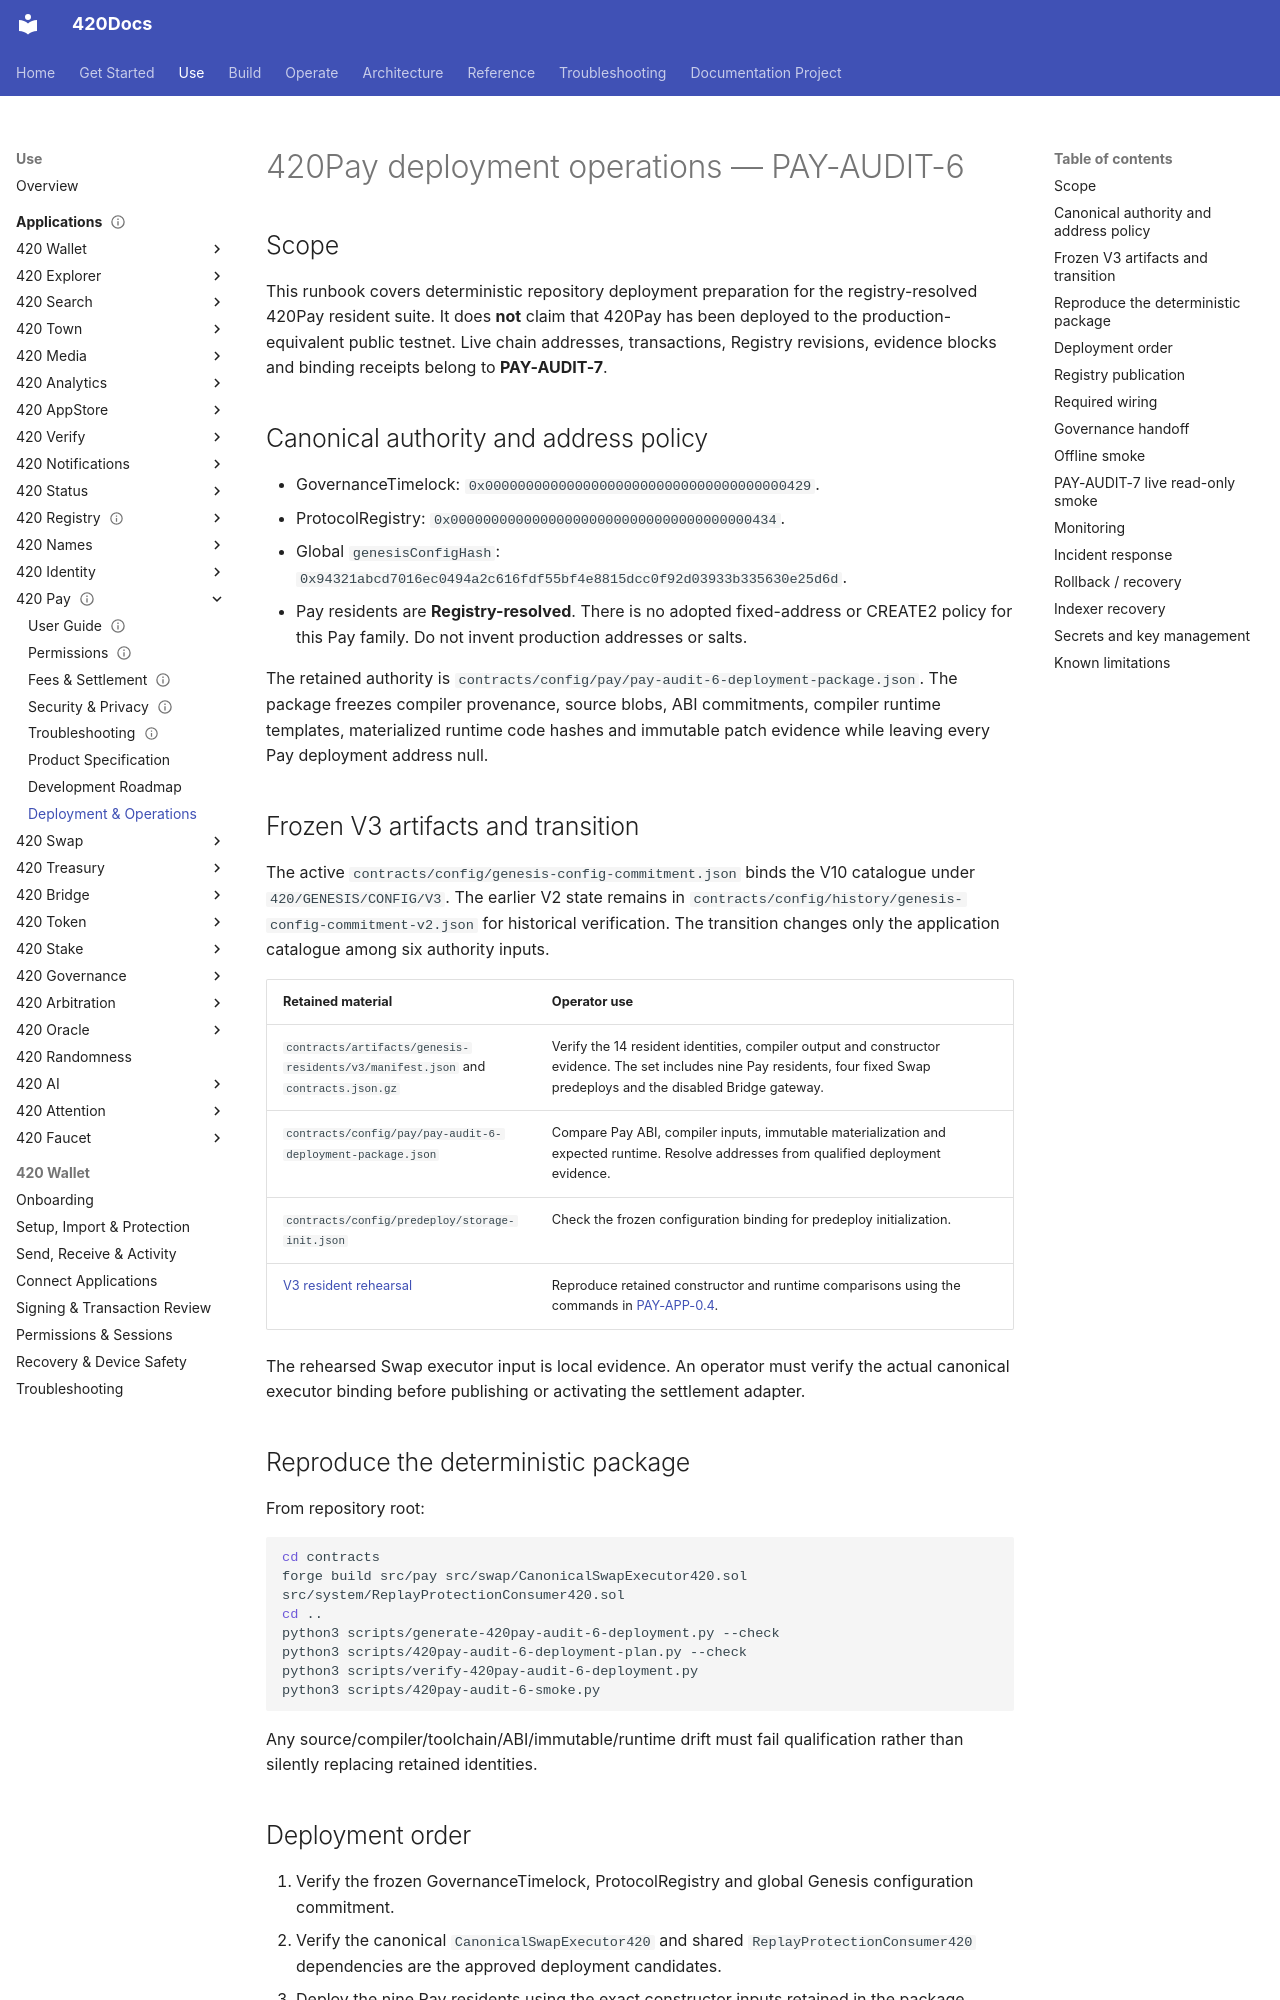

repository: abvhiael/420-integrated-v0.1 · page: apps/pay/deployment-operations/index.html · generator: mkdocs

# 420Pay deployment operations — PAY-AUDIT-6

## Scope

This runbook covers deterministic repository deployment preparation for the registry-resolved 420Pay resident suite. It does **not** claim that 420Pay has been deployed to the production-equivalent public testnet. Live chain addresses, transactions, Registry revisions, evidence blocks and binding receipts belong to **PAY-AUDIT-7**.

## Canonical authority and address policy

- GovernanceTimelock: `0x0000000000000000000000000000000000000429`.
- ProtocolRegistry: `0x0000000000000000000000000000000000000434`.
- Global `genesisConfigHash`: `0x94321abcd7016ec0494a2c616fdf55bf4e8815dcc0f92d03933b335630e25d6d`.
- Pay residents are **Registry-resolved**. There is no adopted fixed-address or CREATE2 policy for this Pay family. Do not invent production addresses or salts.

The retained authority is `contracts/config/pay/pay-audit-6-deployment-package.json`. The package freezes compiler provenance, source blobs, ABI commitments, compiler runtime templates, materialized runtime code hashes and immutable patch evidence while leaving every Pay deployment address null.

## Frozen V3 artifacts and transition

The active `contracts/config/genesis-config-commitment.json` binds the V10
catalogue under `420/GENESIS/CONFIG/V3`. The earlier V2 state remains in
`contracts/config/history/genesis-config-commitment-v2.json` for historical
verification. The transition changes only the application catalogue among
six authority inputs.

| Retained material | Operator use |
| --- | --- |
| `contracts/artifacts/genesis-residents/v3/manifest.json` and `contracts.json.gz` | Verify the 14 resident identities, compiler output and constructor evidence. The set includes nine Pay residents, four fixed Swap predeploys and the disabled Bridge gateway. |
| `contracts/config/pay/pay-audit-6-deployment-package.json` | Compare Pay ABI, compiler inputs, immutable materialization and expected runtime. Resolve addresses from qualified deployment evidence. |
| `contracts/config/predeploy/storage-init.json` | Check the frozen configuration binding for predeploy initialization. |
| [V3 resident rehearsal](https://github.com/abvhiael/420-integrated-v0.1/actions/runs/44389872079) | Reproduce retained constructor and runtime comparisons using the commands in [PAY-APP-0.4](PAY-APP-ROADMAP.md#pay-app-04-native-artifact-reconciliation). |

The rehearsed Swap executor input is local evidence. An operator must verify
the actual canonical executor binding before publishing or activating the
settlement adapter.

## Reproduce the deterministic package

From repository root:

```bash
cd contracts
forge build src/pay src/swap/CanonicalSwapExecutor420.sol src/system/ReplayProtectionConsumer420.sol
cd ..
python3 scripts/generate-420pay-audit-6-deployment.py --check
python3 scripts/420pay-audit-6-deployment-plan.py --check
python3 scripts/verify-420pay-audit-6-deployment.py
python3 scripts/420pay-audit-6-smoke.py
```

Any source/compiler/toolchain/ABI/immutable/runtime drift must fail qualification rather than silently replacing retained identities.
